Run: headless pygame with SDL's dummy video driver; simulated clock (each Clock.tick advances the game by its frame time, no real sleeping); random seed 0; keys injected as events and as key.get_pressed() state; no mouse input.
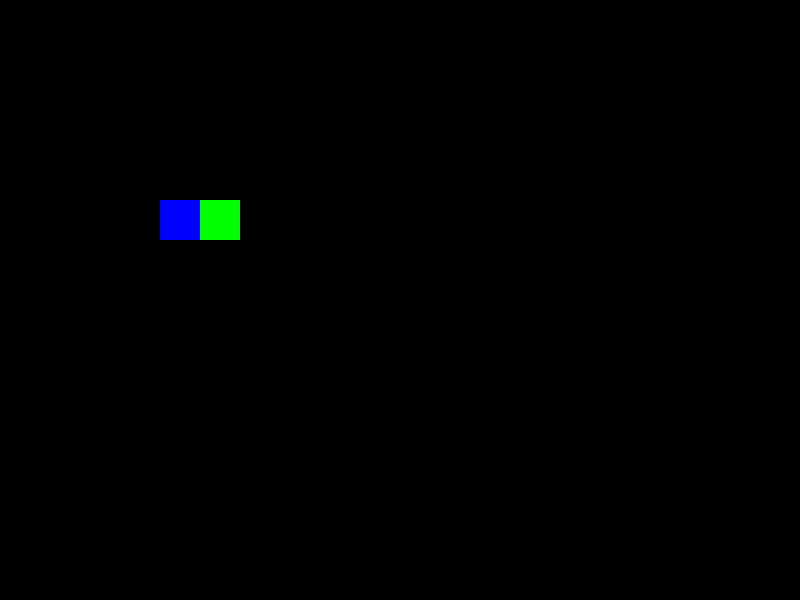
Frame 1 of 4 · flips 1–60 · no input
Frame 2 of 4 · flips 61–180 · tapped SPACE, RETURN · held RIGHT (→), D · screen unchanged from frame 1, image omitted
Frame 3 of 4 · flips 181–300 · held DOWN (↓), S · screen unchanged from frame 2, image omitted
Frame 4 of 4 · flips 301–420 · held LEFT (←), A, UP (↑), W · screen unchanged from frame 3, image omitted

The pygame program that drew these frames:

import pygame

pygame.init()

screen = pygame.display.set_mode((800, 600))
pygame.display.set_caption('Snake')
clock = pygame.time.Clock()
fps = 60

grid_size = 40

next_direction = "right"

move_event = pygame.USEREVENT + 1
pygame.time.set_timer(move_event, 250)

body = [
    pygame.Rect(grid_size * 5, grid_size * 5, grid_size, grid_size),
    pygame.Rect(grid_size * 4, grid_size * 5, grid_size, grid_size),
]

while True:
    # Event handling
    for event in pygame.event.get():
        if event.type == pygame.QUIT:
            pygame.quit()
            quit()

        if event.type == move_event:
            # Move snake forward
            body.pop()
            body.insert(0, body[0].copy())
            if next_direction == "right":
                body[0].x += grid_size
            elif next_direction == "left":
                body[0].x -= grid_size
            elif next_direction == "up":
                body[0].y -= grid_size
            elif next_direction == "down":
                body[0].y += grid_size
            current_direction = next_direction

    # Rendering
    screen.fill("black")
    for square in body:
        pygame.draw.rect(screen, "blue", square)
    pygame.draw.rect(screen, "green", body[0])

    # Update Screen
    pygame.display.flip()
    clock.tick(fps)
